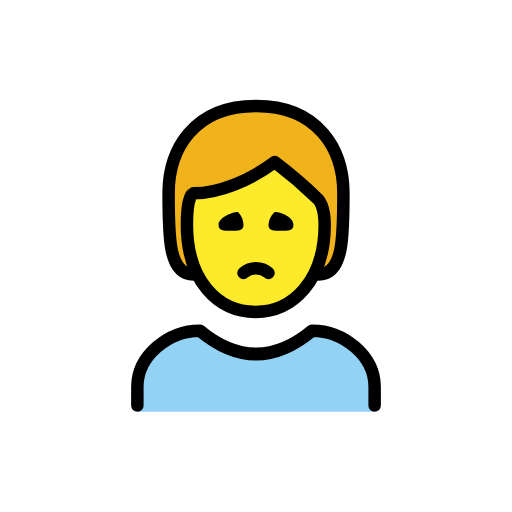
t = 0.00 s
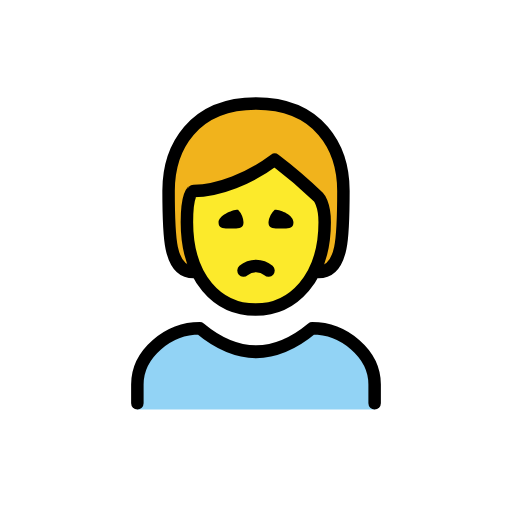
t = 0.48 s
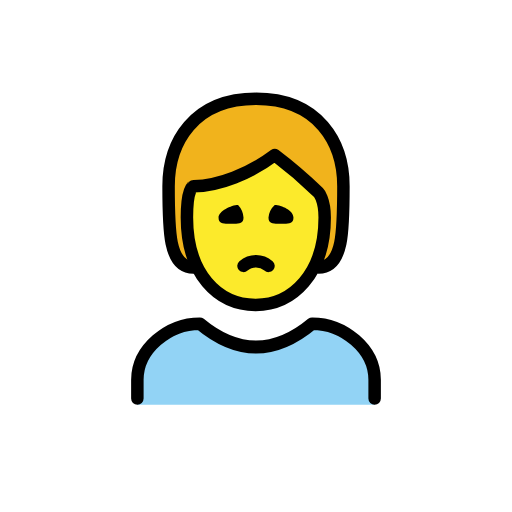
t = 1.43 s
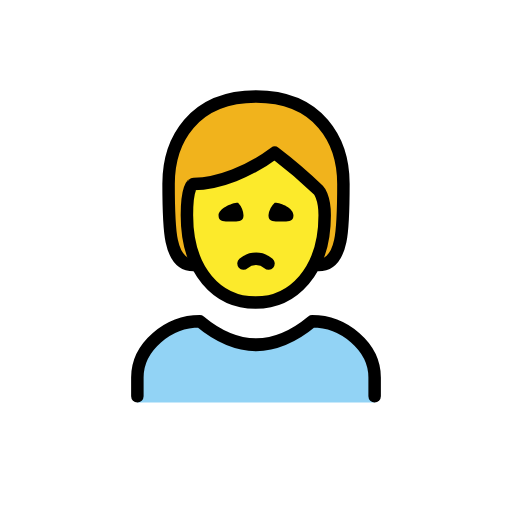
t = 1.90 s
t = 2.38 s: frame unchanged from t = 1.43 s, image omitted
t = 3.33 s: frame unchanged from t = 0.48 s, image omitted

The animated SVG that drew these frames (rendered in a browser with its animation timeline set to each time). Animation: 1 SMIL element (animateTransform=1); one cycle of 3.80 s, repeats indefinitely.

<?xml version='1.0' encoding='utf-8'?>
<svg xmlns="http://www.w3.org/2000/svg" id="emoji" viewBox="-5 -5 82 82" width="200" height="200" role="img">
  <title>OpenMoji: person frowning</title><g><g id="color">
    <path fill="#92d3f5" d="M17,60.9583v-4c0-4.9941,5.0078-9,10-9q9,7.5,18,0c4.9941,0,10,4.0059,10,9v4" />
  </g>
  <g id="skin">
    <path fill="#fcea2b" d="M24.9365,30.9583c0,9,4.9365,14,11,14,5.9365,0,11.0635-5,11.0635-14,0-3-1-4-1-4a76.84,76.84,0,0,0-7-6c-4,3-7,4-13,5C26,25.9583,24.9365,25.9583,24.9365,30.9583Z" />
  </g>
  <g id="hair">
    <path fill="#f1b31c" d="M46.7535,28.74c.2007-2.1675-9.874-10.3959-7.9072-8.2284S28.7715,24.606,26.1625,26.5728,26,38.9583,26,38.9583c-4,0-4-6-4-13s4-14,14-14,14,7,14,14,0,13-4,13C46.4105,38.8607,46.5529,30.9078,46.7535,28.74Z" />
  </g>
  <g id="line">
    <path fill="none" stroke="#000" stroke-linecap="round" stroke-linejoin="round" stroke-width="2" d="M26,38.9583c-4,0-4-6-4-13s4-14,14-14,14,7,14,14,0,13-4,13" />
    <path fill="none" stroke="#000" stroke-linecap="round" stroke-linejoin="round" stroke-width="2" d="M17,59.9583v-3c0-4.9941,5.0078-9,10-9q9,7.5,18,0c4.9941,0,10,4.0059,10,9v3" />
    <path d="M42,30.9583c0,1.1045-.8955,1-2,1s-2,.1045-2-1a3.1184,3.1184,0,0,1,1-2c1.1045,0,3,.8955,3,2" />
    <path d="M34,30.9583c0,1.1045-.8955,1-2,1s-2,.1045-2-1c0-1,2.0225-2,3.127-2a3.2627,3.2627,0,0,1,.873,2" />
    <path fill="none" stroke="#000" stroke-linecap="round" stroke-linejoin="round" stroke-width="2" d="M38,38.7083a3.0417,3.0417,0,0,0-4,0" />
    <path fill="none" stroke="#000" stroke-linejoin="round" stroke-width="2" d="M24.9365,30.9583c0,9,4.9365,14,11,14,5.9365,0,11.0635-5,11.0635-14,0-3-1-4-1-4a76.84,76.84,0,0,0-7-6c-4,3-9,5-13,5C26,25.9583,24.9365,25.9583,24.9365,30.9583Z" />
  </g>
<animateTransform attributeName="transform" type="translate" values="0 0;0 -1.5;0 0" dur="3.8s" repeatCount="indefinite" /></g></svg>
